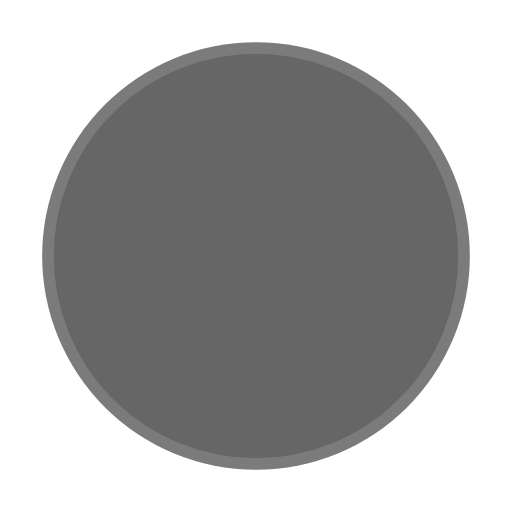
t = 0.00 s
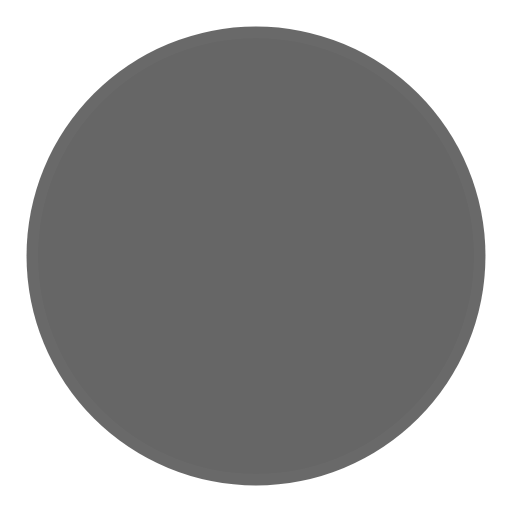
t = 0.45 s
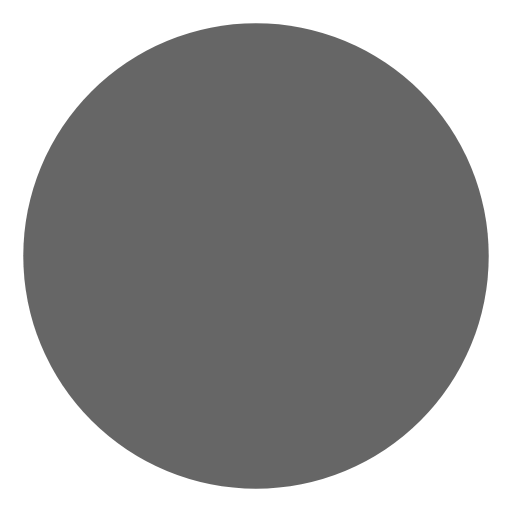
t = 0.90 s
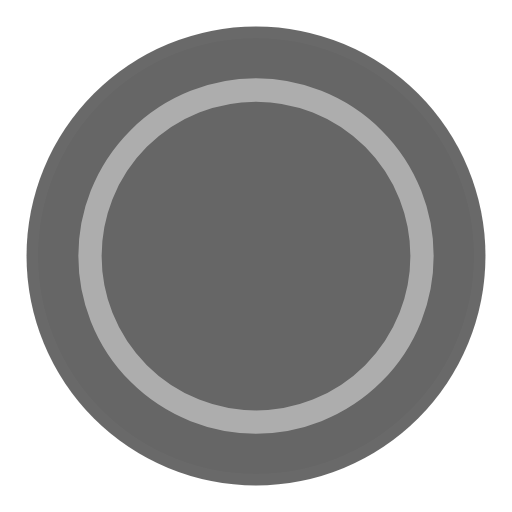
t = 1.35 s

The animated SVG that drew these frames (rendered in a browser with its animation timeline set to each time). Animation: 4 SMIL elements (animate=4); one cycle of 1.80 s, repeats indefinitely.

<!-- By Sam Herbert (@sherb), for everyone. More @ http://goo.gl/7AJzbL -->
<svg width="44" height="44" viewBox="0 0 44 44" xmlns="http://www.w3.org/2000/svg" stroke="#fff">
    <g fill="#666" fill-rule="evenodd" stroke-width="2">
        <circle cx="22" cy="22" r="1">
            <animate attributeName="r"
                begin="0s" dur="1.8s"
                values="1; 20"
                calcMode="spline"
                keyTimes="0; 1"
                keySplines="0.165, 0.84, 0.44, 1"
                repeatCount="indefinite" />
            <animate attributeName="stroke-opacity"
                begin="0s" dur="1.8s"
                values="1; 0"
                calcMode="spline"
                keyTimes="0; 1"
                keySplines="0.3, 0.61, 0.355, 1"
                repeatCount="indefinite" />
        </circle>
        <circle cx="22" cy="22" r="1">
            <animate attributeName="r"
                begin="-0.9s" dur="1.8s"
                values="1; 20"
                calcMode="spline"
                keyTimes="0; 1"
                keySplines="0.165, 0.84, 0.44, 1"
                repeatCount="indefinite" />
            <animate attributeName="stroke-opacity"
                begin="-0.9s" dur="1.8s"
                values="1; 0"
                calcMode="spline"
                keyTimes="0; 1"
                keySplines="0.3, 0.61, 0.355, 1"
                repeatCount="indefinite" />
        </circle>
    </g>
</svg>